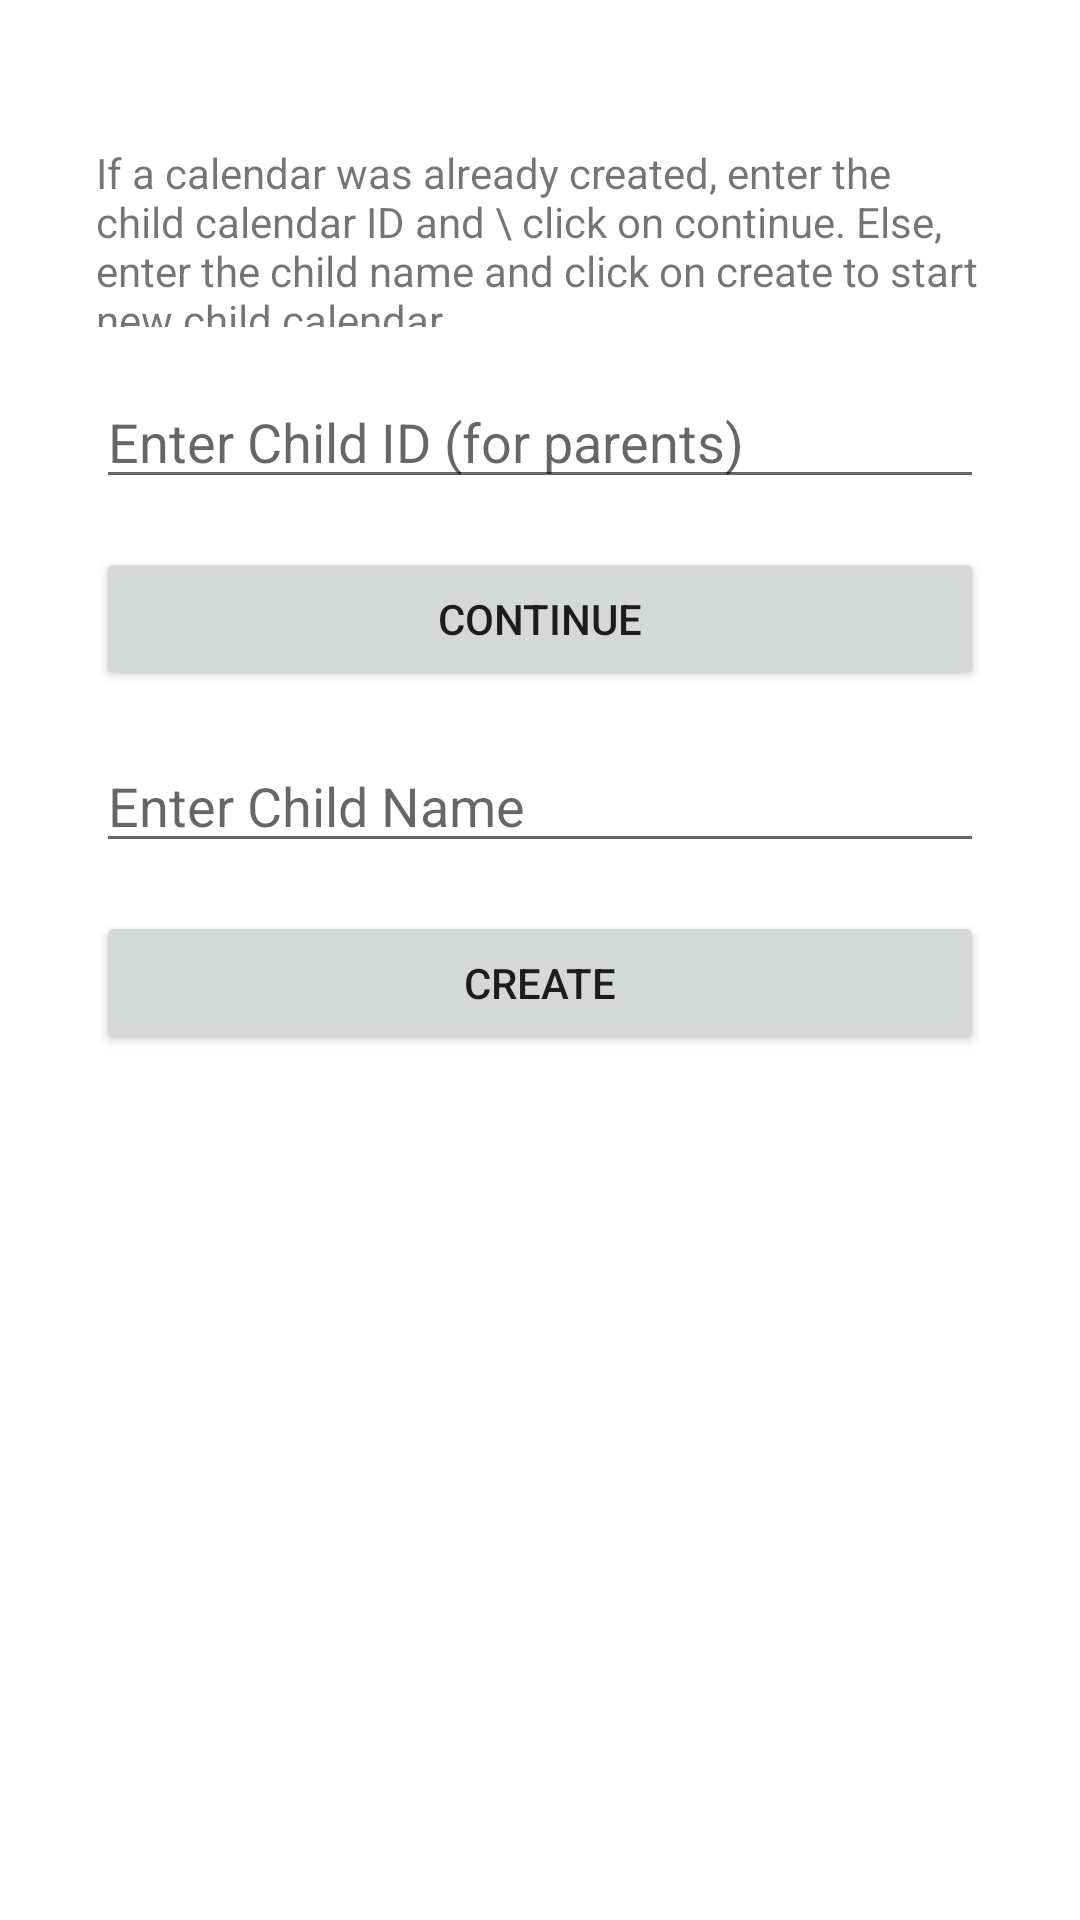

The Android layout XML behind this screen, and the referenced resources:
<!-- AndroidManifest.xml: application theme Theme.SharedCustodyCalendar -->
<!-- res/layout/activity_child_id.xml -->
<?xml version="1.0" encoding="utf-8"?>
<LinearLayout xmlns:android="http://schemas.android.com/apk/res/android"
    android:fitsSystemWindows="true"
    android:layout_width="match_parent"
    android:layout_height="match_parent"
    android:orientation="vertical"
    android:padding="32dp">

    <TextView
        android:id="@+id/textView"
        android:layout_width="match_parent"
        android:layout_height="61dp"
        android:layout_marginTop="16dp"
        android:text="If a calendar was already created, enter the child calendar ID and \
click on continue. Else, enter the child name and click on create to start new child calendar. " />

    <EditText
        android:id="@+id/child_id_input"
        android:layout_width="match_parent"
        android:layout_height="wrap_content"
        android:hint="Enter Child ID (for parents)"
        android:inputType="text"
        android:maxLines="1"
        android:layout_marginTop="16dp"/>

    <Button
        android:id="@+id/child_id_button"
        android:layout_width="match_parent"
        android:layout_height="wrap_content"
        android:text="Continue"
        android:layout_marginTop="16dp" />


    <EditText
        android:id="@+id/new_calendar_input"
        android:layout_width="match_parent"
        android:layout_height="wrap_content"
        android:hint="Enter Child Name"
        android:inputType="text"
        android:maxLines="1"
        android:layout_marginTop="16dp"/>


    <Button
        android:id="@+id/new_calendar_button"
        android:layout_width="match_parent"
        android:layout_height="wrap_content"
        android:text="Create"
        android:layout_marginTop="16dp" />



</LinearLayout>
<!-- resources referenced by this layout -->
<resources>
  <style name="Theme.SharedCustodyCalendar" parent="Theme.MaterialComponents.DayNight.DarkActionBar">
          
          <item name="colorPrimary">@color/purple_500</item>
          <item name="colorPrimaryVariant">@color/purple_700</item>
          <item name="colorOnPrimary">@color/white</item>
          
          <item name="colorSecondary">@color/teal_200</item>
          <item name="colorSecondaryVariant">@color/teal_700</item>
          <item name="colorOnSecondary">@color/black</item>
          
          <item name="android:statusBarColor">?attr/colorPrimaryVariant</item>
          
      </style>
  <!-- not gathered from this repository: default colours our renderer supplied (Android Studio template values) -->
  <color name="purple_500">#FF6200EE</color>
  <color name="purple_700">#FF3700B3</color>
  <color name="teal_200">#FF03DAC5</color>
  <color name="teal_700">#FF018786</color>
  <color name="black">#FF000000</color>
  <color name="white">#FFFFFFFF</color>
</resources>
